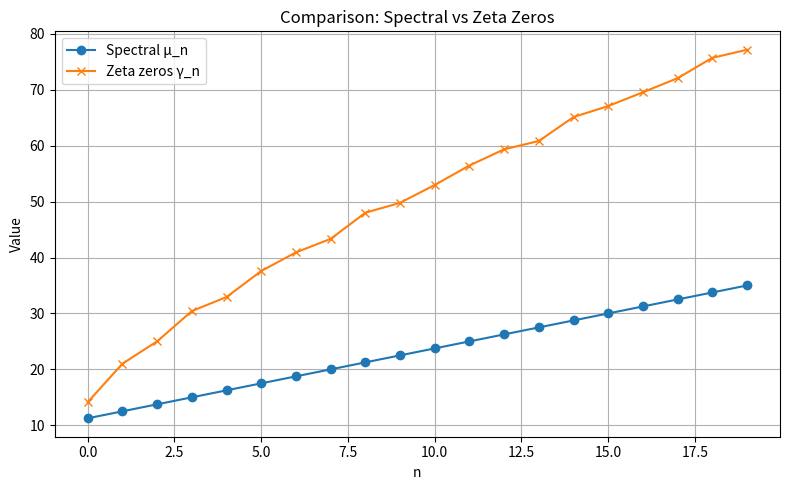
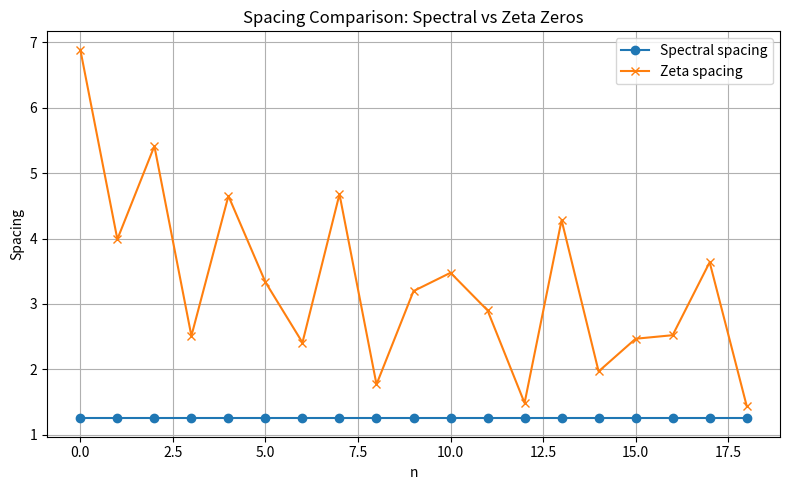
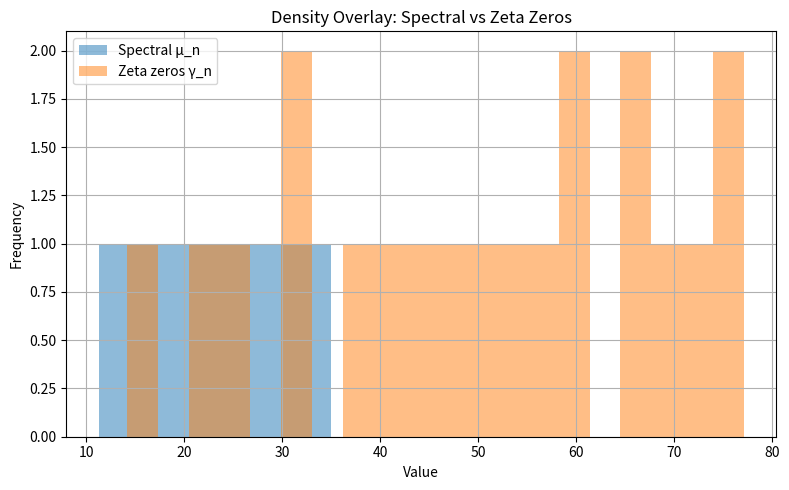
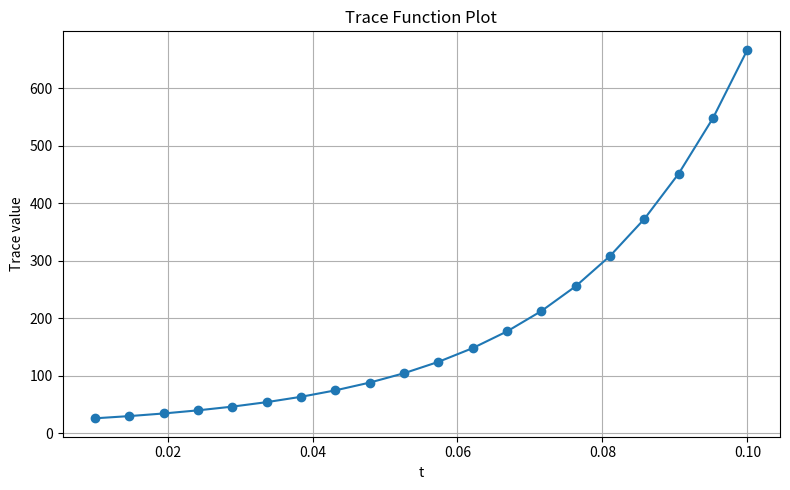

Write the Python code that produced these figures, in order.
"""
plots.py — Visualization utilities for Article 4
Author:Seyed Ali Mozhgani
Date: November 2025

This module provides plotting functions for spectral analysis and comparison
with Riemann zeta zeros. It generates comparison plots, spacing plots,
density overlays, and trace plots.
"""

import numpy as np
import matplotlib.pyplot as plt

# --- Comparison Plot ---

def plot_comparison(mu_values, gamma_values, savepath="comparison_plot.png"):
    """
    Plot normalized spectral values μ_n vs zeta zeros γ_n.
    """
    plt.figure(figsize=(8,5))
    plt.plot(mu_values, label="Spectral μ_n", marker="o")
    plt.plot(gamma_values, label="Zeta zeros γ_n", marker="x")
    plt.xlabel("n")
    plt.ylabel("Value")
    plt.title("Comparison: Spectral vs Zeta Zeros")
    plt.legend()
    plt.grid(True)
    plt.tight_layout()
    plt.savefig(savepath, dpi=300)
    plt.close()

# --- Spacing Plot ---

def plot_spacing(mu_values, gamma_values, savepath="spacing_plot.png"):
    """
    Plot spacing between consecutive μ_n and γ_n.
    """
    mu_spacing = np.diff(mu_values)
    gamma_spacing = np.diff(gamma_values)
    plt.figure(figsize=(8,5))
    plt.plot(mu_spacing, label="Spectral spacing", marker="o")
    plt.plot(gamma_spacing, label="Zeta spacing", marker="x")
    plt.xlabel("n")
    plt.ylabel("Spacing")
    plt.title("Spacing Comparison: Spectral vs Zeta Zeros")
    plt.legend()
    plt.grid(True)
    plt.tight_layout()
    plt.savefig(savepath, dpi=300)
    plt.close()

# --- Density Plot ---

def plot_density(mu_values, gamma_values, bins=20, savepath="density_plot.png"):
    """
    Overlay histograms of μ_n and γ_n.
    """
    plt.figure(figsize=(8,5))
    plt.hist(mu_values, bins=bins, alpha=0.5, label="Spectral μ_n")
    plt.hist(gamma_values, bins=bins, alpha=0.5, label="Zeta zeros γ_n")
    plt.xlabel("Value")
    plt.ylabel("Frequency")
    plt.title("Density Overlay: Spectral vs Zeta Zeros")
    plt.legend()
    plt.grid(True)
    plt.tight_layout()
    plt.savefig(savepath, dpi=300)
    plt.close()

# --- Trace Plot ---

def plot_trace(lambdas, t_values, savepath="trace_plot.png"):
    """
    Plot trace function Tr(f(T)) = sum exp(t * λ_n).
    """
    traces = []
    for t in t_values:
        traces.append(np.sum(np.exp(t * np.array(lambdas))))
    plt.figure(figsize=(8,5))
    plt.plot(t_values, traces, marker="o")
    plt.xlabel("t")
    plt.ylabel("Trace value")
    plt.title("Trace Function Plot")
    plt.grid(True)
    plt.tight_layout()
    plt.savefig(savepath, dpi=300)
    plt.close()

# --- Example Usage ---

if __name__ == "__main__":
    # Synthetic data
    lambdas = 2.5 * np.arange(1, 21)
    mu_values = 0.5 * lambdas + 10
    gamma_values = np.array([14.134725, 21.022040, 25.010857, 30.424876,
                             32.935062, 37.586178, 40.918719, 43.327073,
                             48.005150, 49.773832, 52.970, 56.446, 59.347,
                             60.831, 65.112, 67.079, 69.546, 72.067, 75.704, 77.144])

    # Generate plots
    plot_comparison(mu_values, gamma_values)
    plot_spacing(mu_values, gamma_values)
    plot_density(mu_values, gamma_values)
    plot_trace(lambdas, np.linspace(0.01, 0.1, 20))
    print("Plots generated and saved.")
